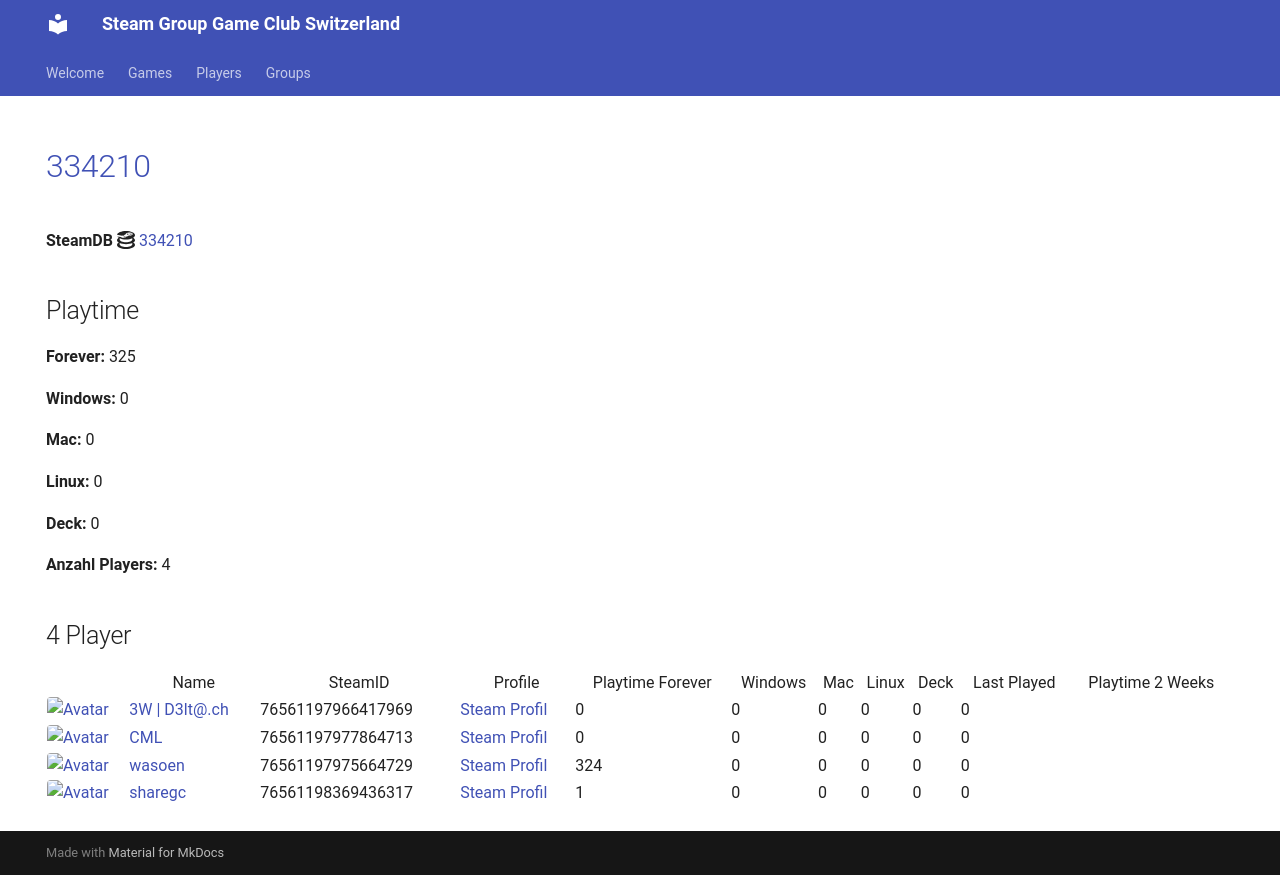

repository: Game-Club-Switzerland/steam.gameclub.ch · page: game/334210/index.html · generator: mkdocs

---
hide:
  - navigation
  - toc
---
# <a href="https://store.steampowered.com/app/334210">334210</a>

**SteamDB :simple-steamdb:** <a href="https://steamdb.info/app/334210">334210</a>

## Playtime

**Forever:** 325

**Windows:** 0

**Mac:** 0

**Linux:** 0

**Deck:** 0

**Anzahl Players:** 4
## 4 Player

<table id="charts-table" class="display" style="width:100%">
            <thead>
                <tr>
                    <th></th>
                    <th>Name</th>
                    <th>SteamID</th>
                    <th>Profile</th>
                    <th>Playtime Forever</th>
                    <th>Windows</th>
                    <th>Mac</th>
                    <th>Linux</th>
                    <th>Deck</th>
                    <th>Last Played</th>
                    <th>Playtime 2 Weeks</th>
                </tr>
            </thead>
            <tbody>
        <tr>
<td><a href="/player/76561197966417969" target="_blank" title="3W | D3lt@.ch"><img src="https://avatars.steamstatic.com/363ea361fc7ff2a14a2a780a5e15e66cee03e434_full.jpg" alt="Avatar" style="width:48px;height:48px;border-radius:4px;"></a></td><td><a href="/player/76561197966417969" target="_blank" title="3W | D3lt@.ch">3W | D3lt@.ch</a></td><td>76561197966417969</td><td><a href="https://steamcommunity.com/id/3wd3lta/" target="_blank">Steam Profil</a></td><td>0</td><td>0</td><td>0</td><td>0</td><td>0</td><td>0</td><td></td></tr>
<tr>
<td><a href="/player/76561197977864713" target="_blank" title="CML"><img src="https://avatars.steamstatic.com/a52dfe7d3ee19120d8b9b8722f269d6aeb35bd93_full.jpg" alt="Avatar" style="width:48px;height:48px;border-radius:4px;"></a></td><td><a href="/player/76561197977864713" target="_blank" title="CML">CML</a></td><td>76561197977864713</td><td><a href="https://steamcommunity.com/profiles/76561197977864713/" target="_blank">Steam Profil</a></td><td>0</td><td>0</td><td>0</td><td>0</td><td>0</td><td>0</td><td></td></tr>
<tr>
<td><a href="/player/76561197975664729" target="_blank" title="wasoen"><img src="https://avatars.steamstatic.com/8ee1103f621f0eae96cb5008ec3253703ac256ae_full.jpg" alt="Avatar" style="width:48px;height:48px;border-radius:4px;"></a></td><td><a href="/player/76561197975664729" target="_blank" title="wasoen">wasoen</a></td><td>76561197975664729</td><td><a href="https://steamcommunity.com/id/wasoen/" target="_blank">Steam Profil</a></td><td>324</td><td>0</td><td>0</td><td>0</td><td>0</td><td>0</td><td></td></tr>
<tr>
<td><a href="/player/76561198369436317" target="_blank" title="sharegc"><img src="https://avatars.steamstatic.com/4b6a981698f8bca38682c48e3b75a2e012c626ab_full.jpg" alt="Avatar" style="width:48px;height:48px;border-radius:4px;"></a></td><td><a href="/player/76561198369436317" target="_blank" title="sharegc">sharegc</a></td><td>76561198369436317</td><td><a href="https://steamcommunity.com/id/sharegc/" target="_blank">Steam Profil</a></td><td>1</td><td>0</td><td>0</td><td>0</td><td>0</td><td>0</td><td></td></tr>
</tbody>
</table>
